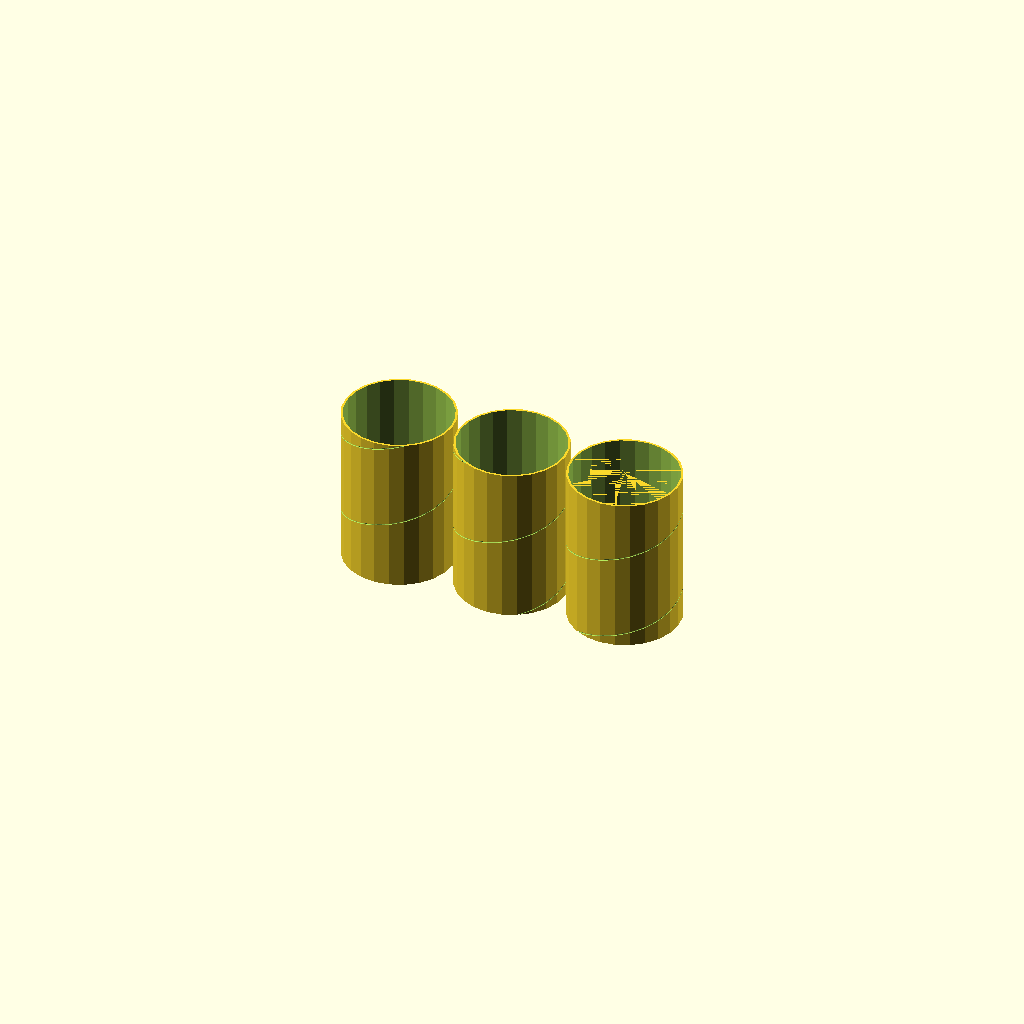
Cell 1: rendered with the file's own defaults.
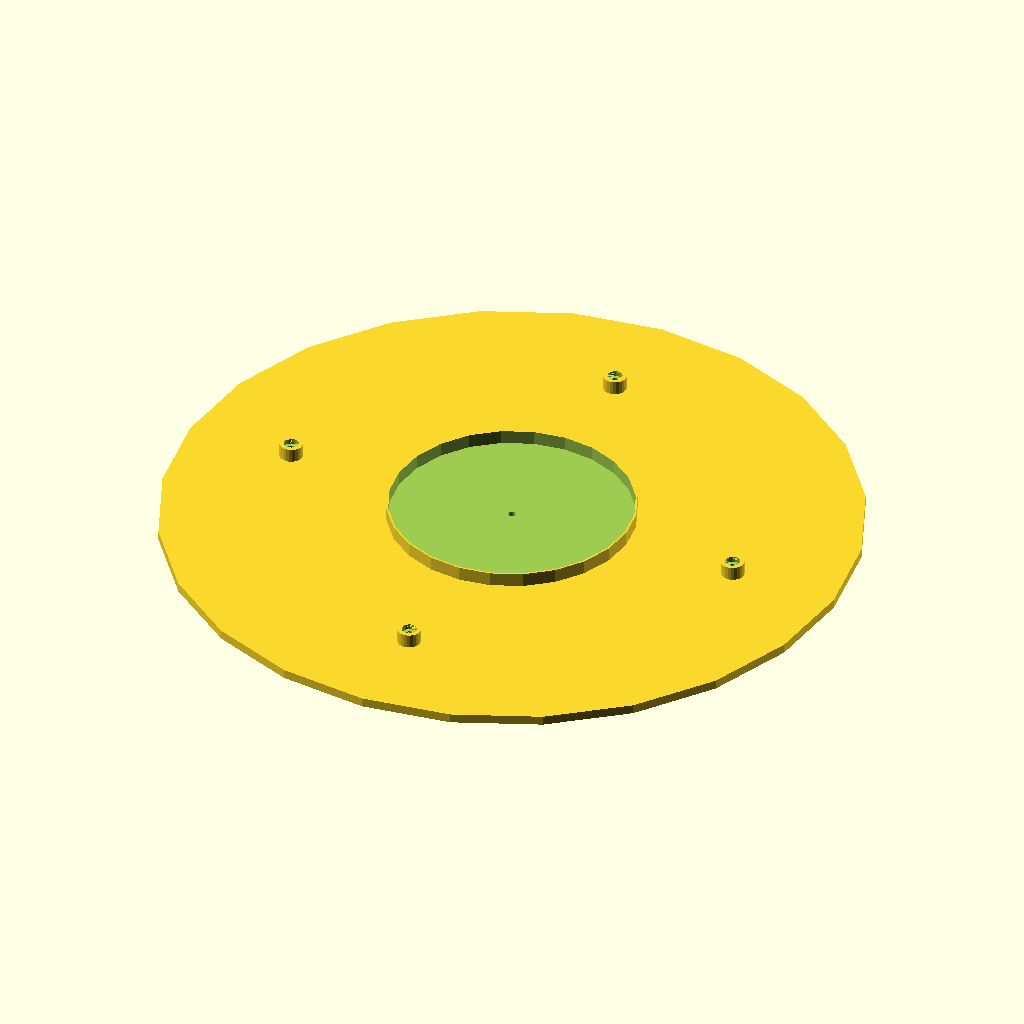
Cell 2: the same model with export_part_sel = 4.
All cells are drawn from the same view direction (rotation 55°, 0°, 25°, orthographic, colour scheme Cornfield), but the view is re-fitted for each cell, so position and scale can differ between cells as well as the parameter.
Source of the model, src/legacy/chatgpt/helical_antenna_dev_v18.scad:
//====================================================
// Печатная оснастка для геликальной антенны (спираль не выводится)
// DEV версия v18
// Helical Antenna Parametric Generator
// Проект: промышленный параметрический генератор осевой геликальной антенны
// Автор идеи: Сержант Свистофлягов
// Соавтор архитектуры: ChatGPT (OpenAI GPT-5.2)
//====================================================
// Задача: печатные детали для сборки axial-mode геликальной антенны:
// - Труба для намотки (опционально канавка-ориентир; спираль не печатается)
// - Шаблон для сверления/резки рефлектора (опционально)
// - Крепёж из 2 деталей: (A) площадка под трубу с кольцом и стойками, (B) крепление к плоскости с 4 ушами
// - Посадка под SMA на квадратной площадке со стороны рефлектора
// - Опциональный кондуктор для гибки дельта-матча (сам дельта-матч — проволока)
//
// Единицы: миллиметры
//====================================================

/* [Быстрый экспорт] */
// Выбор детали для вывода/экспорта (STL).
// Примечание: технические идентификаторы (assembly/tube/...) не переводим, чтобы код оставался простым.
export_part_sel = 3; // [0:Сборка (все вместе),1:Труба целиком,2:Труба - секция,3:Труба - все секции (разложить),4:Площадка под трубу,5:Крепление к плоскости,6:Шаблон рефлектора,7:Кондуктор дельта-матча]
export_part_list = ["assembly","tube","tube_section","tube_sections_layout","plate","wall_mount","reflector_template","delta_jig"];
export_part = export_part_list[export_part_sel];

/* [РЧ параметры] */
freq_mhz = 900;          // Рабочая частота (МГц)
target_gain_dbi = 12;     // Только для расчёта длины трубы (спираль не выводится)
polarization_sel = 0;     // [0:Правое (RHCP),1:Левое (LHCP)]
polarization_list = ["RHCP","LHCP"];
polarization = polarization_list[polarization_sel];

/* [Геометрия спирали (только для расчёта трубы)] */
circumference_factor = 1.00;  // C ≈ 1.0*λ (старт для axial-mode)
pitch_factor = 0.25;          // S ≈ 0.25*λ (старт для axial-mode)
min_turns = 5.5;
max_turns = 14;

/* [Проволока и согласование (дельта-матч)] */
wire_d = 1.2;                 // Диаметр проволоки (мм)
wire_material_sel = 0;        // [0:Медь/медный сплав,1:Латунь,2:Алюминий]
wire_material_list = ["CuAlloy","Brass","Al"];
wire_material = wire_material_list[wire_material_sel];
delta_mode_sel = 0;           // [0:Авторасчёт,1:Вручную]
delta_mode_list = ["auto","manual"];
delta_mode = delta_mode_list[delta_mode_sel];
delta_base_manual = 0;        // мм (0 = игнорировать)
delta_height_manual = 0;      // мм (0 = игнорировать)
delta_tap_manual = 0;         // мм от "заземлённого" конца по стороне треугольника (0 = игнорировать)

/* [Труба намотки] */
tube_wall = 2.0;              // mm
tube_clearance = 0.25;        // мм (посадка на кольцо)
tube_groove_enable = true;    // делать направляющую канавку (для ровной укладки проволоки)

groove_segments_per_turn = 24; // Кол-во сегментов канавки на один виток (выше = ровнее, но медленнее)

tube_groove_depth = 0.5;      // мм (глубина канавки в трубе)
tube_groove_width = 1.2;      // mm
tube_sections = 3;            // кол-во секций трубы для печати
tube_section_gap = 0.25;      // мм зазор между секциями (допуск сборки)
export_section = 0;           // какую секцию экспортировать (актуально, если выбрана "Труба - секция")
export_section_sel = 0;       // [0:1:20]
// Если твоя OpenSCAD не показывает селектор выше — пользуйся export_section.

/* [Площадка под трубу (деталь A)] */
plate_thickness = 4.0;        // mm
plate_od_extra = 14;          // мм запас за край рефлектора для прочности
spigot_height = 6.0;          // mm
standoff_count = 4;
standoff_d = 10.0;            // мм (наружный диаметр)
standoff_h = 6.0;             // мм (высота над площадкой)
clamp_screw_d = 3.2;          // мм проход под M3 (поменяй под свой крепёж)
clamp_screw_head_d = 6.4;     // опциональная выборка под шляпку
clamp_screw_head_h = 2.4;

/* [Крепление к плоскости (деталь B)] */
wall_block_thickness = 5.0;   // мм (по твоему ТЗ)
wall_block_xy = 28;           // мм габарит опорного блока (примерно квадрат)
lug_length = 10;              // mm
lug_width = 10;               // mm
lug_hole_d = 5.0;             // мм (по твоему ТЗ)
lug_pair_gap = 10;            // мм расстояние между двумя ушами на одной стороне

/* [Шаблон рефлектора] */
reflector_mode_sel = 0;       // [0:Авторазмер по частоте,1:Вручную]
reflector_mode_list = ["auto","manual"];
reflector_mode = reflector_mode_list[reflector_mode_sel];
reflector_d_manual = 120;     // мм если manual
reflector_thickness_template = 1.0;  // мм (только шаблон; реальный рефлектор обычно из металла)

/* [Разъём SMA на площадке] */
// Твой SMA: квадрат ~12.6 мм, отверстия по углам ~8 мм (центр-центр) ~8mm (center-to-center)
sma_flange_side = 12.6;       // мм (сторона квадратной площадки)
sma_hole_spacing = 8.0;       // mm (center-to-center)
sma_flange_hole_d = 2.4;      // мм (под винтики разъёма)
sma_center_hole_d = 6.6;      // мм (отверстие под тело разъёма)
sma_offset_r = 0;             // мм смещение от центра (0 = по центру)

/* [Качество рендера] */
preview_mode = true;          // Быстрый режим для превью (резко ускоряет первый рендер)
render_preset_sel = 1;        // [0:Быстро,1:Нормально,2:Красиво]
render_preset_list = ["fast","normal","pretty"];
render_preset = render_preset_list[render_preset_sel];

// Внутренняя настройка качества (не трогай, если не нужно)
$fn = (preview_mode || render_preset=="fast") ? 24 :
      (render_preset=="pretty" ? 96 : 48);


//====================================================
// Derived values
//====================================================
function clamp(x, a, b) = x < a ? a : (x > b ? b : x);

// Speed of light (mm/s)
c_mm_s = 299792458000;
freq_hz = freq_mhz * 1e6;
lambda_mm = c_mm_s / freq_hz;

// Axial-mode starting values (tube sizing only)
circ_mm = lambda_mm * circumference_factor;
tube_od = circ_mm / PI;
pitch_mm = lambda_mm * pitch_factor;

// Tube length sizing by gain rule-of-thumb
turns_raw = pow(10, (target_gain_dbi - 5.4)/10);
turns = clamp(turns_raw, min_turns, max_turns);
tube_len = turns * pitch_mm;

// Reflector diameter (auto start)
reflector_d_auto = lambda_mm * 0.85;
reflector_d = (reflector_mode == "manual") ? reflector_d_manual : reflector_d_auto;

// Plate OD: slightly larger than reflector
plate_od = reflector_d + plate_od_extra;

// Spigot geometry: tube slips OVER spigot
tube_id = tube_od - 2*tube_wall;
spigot_od = tube_id - 2*tube_clearance;
spigot_id = max(0.1, spigot_od - 2.4);

// Standoff circle radius
standoff_r = (reflector_d/2) * 0.72;

//====================================================
// Delta-match "auto" starting geometry
//====================================================
// Starting point (empirical): base ~0.18λ, height ~0.10λ, tap ~45% of height.
// Material mostly affects loss (Q); geometry dominates match.
// Expect tuning in the real build.
mat_k = (wire_material == "Brass") ? 0.995 : (wire_material == "Al") ? 0.990 : 1.000;
wd_k = 1.0 - clamp((wire_d - 1.0) * 0.002, -0.02, 0.02);

delta_base_auto = lambda_mm * 0.18 * mat_k * wd_k;
delta_height_auto = lambda_mm * 0.10 * mat_k * wd_k;
delta_tap_auto = delta_height_auto * 0.45;

delta_base = (delta_mode == "manual" && delta_base_manual > 0) ? delta_base_manual : delta_base_auto;
delta_height = (delta_mode == "manual" && delta_height_manual > 0) ? delta_height_manual : delta_height_auto;
delta_tap = (delta_mode == "manual" && delta_tap_manual > 0) ? delta_tap_manual : delta_tap_auto;

// Print computed values in OpenSCAD console
echo("==== Helical Antenna v18 (mechanical parts only) ====");
echo("freq_mhz=", freq_mhz, " lambda_mm=", lambda_mm);
echo("tube_od(mm)=", tube_od, " tube_len(mm)=", tube_len, " pitch(mm)=", pitch_mm, " turns=", turns);
echo("reflector_d(mm)=", reflector_d);
echo("Delta-match (start) base(mm)=", delta_base, " height(mm)=", delta_height, " tap(mm)=", delta_tap);
echo("Polarization=", polarization);
echo("tube_sections=", tube_sections, " export_section=", export_section);

//====================================================
// Modules
//====================================================

module drill_hole(d, h, cbore_d=0, cbore_h=0) {
    cylinder(d=d, h=h, center=false);
    if (cbore_d > 0 && cbore_h > 0)
        translate([0,0,h-cbore_h]) cylinder(d=cbore_d, h=cbore_h, center=false);
}


// Быстрый "стержень" между двумя точками (для канавки). Нам достаточно цилиндра.
module rod_between(p0, p1, d) {
    v = [p1[0]-p0[0], p1[1]-p0[1], p1[2]-p0[2]];
    h = norm(v);
    if (h > 0) {
        // Ось Z -> вектор v (быстро, без hull/sphere)
        ax = cross([0,0,1], v);
        axn = norm(ax);
        ang = acos(v[2] / h);

        translate(p0) {
            if (axn < 1e-9) {
                cylinder(d=d, h=h, center=false);
            } else {
                rotate(a=ang, v=ax) cylinder(d=d, h=h, center=false);
            }
        }
    }
}

module sma_flange_holes(th) {
    for (sx=[-1,1], sy=[-1,1]) {
        translate([sx*sma_hole_spacing/2, sy*sma_hole_spacing/2, 0])
            cylinder(d=sma_flange_hole_d, h=th, center=false);
    }
}

module sma_center_hole(th) {
    cylinder(d=sma_center_hole_d, h=th, center=false);
}

module plate_part() {
    // Part A: plate + spigot + standoffs
    difference() {
        union() {
            cylinder(d=plate_od, h=plate_thickness);

            translate([0,0,plate_thickness])
                difference() {
                    cylinder(d=spigot_od + 4.0, h=spigot_height);
                    translate([0,0,-0.01]) cylinder(d=spigot_od, h=spigot_height+0.02);
                }

            for (i=[0:standoff_count-1]) {
                ang = 360*i/standoff_count;
                translate([standoff_r*cos(ang), standoff_r*sin(ang), plate_thickness])
                    cylinder(d=standoff_d, h=standoff_h);
            }
        }

        // Central clamp screw
        translate([0,0,-0.01])
            cylinder(d=clamp_screw_d, h=plate_thickness+spigot_height+standoff_h+0.02);

        // Clamp holes in standoffs
        for (i=[0:standoff_count-1]) {
            ang = 360*i/standoff_count;
            translate([standoff_r*cos(ang), standoff_r*sin(ang), -0.01])
                drill_hole(clamp_screw_d, plate_thickness+standoff_h+0.02, clamp_screw_head_d, clamp_screw_head_h);
        }

        // Tube inner clearance
        translate([0,0,plate_thickness-0.01])
            cylinder(d=tube_id + 2.0, h=spigot_height+standoff_h+0.02);
    }
}

module wall_mount_part() {
    // Part B: wall/plane mount block with 4 lugs (Ø5 holes) + clamp holes aligned to standoffs
    difference() {
        union() {
            translate([-wall_block_xy/2, -wall_block_xy/2, 0])
                cube([wall_block_xy, wall_block_xy, wall_block_thickness]);

            // Two lugs on +Y side
            for (k=[-1,1]) {
                translate([k*(lug_pair_gap/2), wall_block_xy/2, 0])
                    translate([-lug_width/2, 0, 0])
                        cube([lug_width, lug_length, wall_block_thickness]);
            }
            // Two lugs on -Y side
            for (k=[-1,1]) {
                translate([k*(lug_pair_gap/2), -wall_block_xy/2 - lug_length, 0])
                    translate([-lug_width/2, 0, 0])
                        cube([lug_width, lug_length, wall_block_thickness]);
            }
        }

        // Four Ø5 through-holes in lugs
        for (side=[1,-1]) for (k=[-1,1]) {
            y0 = (side==1) ? (wall_block_xy/2 + lug_length/2) : (-wall_block_xy/2 - lug_length/2);
            translate([k*(lug_pair_gap/2), y0, -0.01])
                cylinder(d=lug_hole_d, h=wall_block_thickness+0.02);
        }

        // Clamp-screw clearance holes aligned with plate standoffs
        for (i=[0:standoff_count-1]) {
            ang = 360*i/standoff_count;
            translate([standoff_r*cos(ang), standoff_r*sin(ang), -0.01])
                cylinder(d=clamp_screw_d, h=wall_block_thickness+0.02);
        }

        // Central clamp screw
        translate([0,0,-0.01])
            cylinder(d=clamp_screw_d, h=wall_block_thickness+0.02);
    }
}

module reflector_template() {
    // Optional: printable drilling/cutting template for your metal reflector.
    difference() {
        cylinder(d=reflector_d, h=reflector_thickness_template);

        // Clamp holes
        for (i=[0:standoff_count-1]) {
            ang = 360*i/standoff_count;
            translate([standoff_r*cos(ang), standoff_r*sin(ang), -0.01])
                cylinder(d=clamp_screw_d, h=reflector_thickness_template+0.02);
        }

        // Central clamp hole
        translate([0,0,-0.01]) cylinder(d=clamp_screw_d, h=reflector_thickness_template+0.02);

        // SMA footprint
        translate([sma_offset_r,0,-0.01]) {
            sma_center_hole(reflector_thickness_template+0.02);
            sma_flange_holes(reflector_thickness_template+0.02);
        }
    }
}

module tube_single() {
    // Труба с опциональной неглубокой канавкой-ориентиром (спираль не печатается)
    difference() {
        // Outer tube
        cylinder(d=tube_od, h=tube_len);

        // Inner bore
        translate([0,0,-0.01]) cylinder(d=tube_id, h=tube_len+0.02);

        // Shallow guide groove cutter (biting only tube_groove_depth)
        if (tube_groove_enable) {
            // В превью резко снижаем детализацию, иначе OpenSCAD будет "умирать"
            seg_per_turn = (preview_mode || render_preset=="fast") ? max(8, floor(groove_segments_per_turn/3)) : groove_segments_per_turn;
            steps = max( max(24, ceil(turns*seg_per_turn)), ceil(tube_len/2) );
            r_cut = tube_od/2 - tube_groove_depth/2;

            for (i=[0:steps-1]) {
                t0 = i/steps;
                t1 = (i+1)/steps;
                z0 = t0*tube_len;
                z1 = t1*tube_len;
                a0 = 360*turns*t0 * ((polarization=="RHCP") ? 1 : -1);
                a1 = 360*turns*t1 * ((polarization=="RHCP") ? 1 : -1);

                p0 = [r_cut*cos(a0), r_cut*sin(a0), z0];
                p1 = [r_cut*cos(a1), r_cut*sin(a1), z1];
                rod_between(p0, p1, tube_groove_width);
            }
        }
    }
}

module tube_section(idx=0) {
    seg_len = (tube_len - (tube_sections-1)*tube_section_gap) / tube_sections;
    z0 = idx*(seg_len + tube_section_gap);

    // Move section to origin for export convenience
    translate([0,0,-z0])
        intersection() {
            tube_single();
            translate([-tube_od, -tube_od, z0])
                cube([2*tube_od, 2*tube_od, seg_len]);
        }
}

module tube_sections_layout() {
    // Раскладываем все секции рядом по X, чтобы можно было печатать "пачкой".
    spacing = tube_od + 6;
    for (i=[0:tube_sections-1]) {
        translate([i*spacing, 0, 0])
            tube_section(i);
    }
}

module delta_match_jig() {
    // A flat jig to bend the delta-match wire to the computed triangle.
    base_th = 4;
    peg_h = 8;
    peg_d = max(wire_d*2.2, 3.5);

    pA = [0, 0];                 // grounded end
    pB = [delta_base, 0];        // helix end (on first turn)
    pC = [0, delta_height];      // apex
    pT = [0, delta_tap];         // tap point on A->C

    pad = 10;
    w = delta_base + pad*2;
    h = delta_height + pad*2;

    translate([-pad, -pad, 0]) cube([w, h, base_th]);

    for (p=[pA,pB,pC,pT]) {
        translate([p[0], p[1], base_th])
            cylinder(d=peg_d, h=peg_h);
    }
}

module assembly() {
    // Stack view (bottom -> top): wall_mount -> reflector template (hover) -> plate -> tube
    wall_mount_part();

    // template hovering for reference
    translate([0,0,wall_block_thickness + 0.2])
        reflector_template();

    translate([0,0,wall_block_thickness + 0.2 + reflector_thickness_template + 0.2])
        plate_part();

    translate([0,0,wall_block_thickness + 0.2 + reflector_thickness_template + 0.2 + plate_thickness])
        tube_single();
}

//====================================================
// Main switch
//====================================================
if (export_part == "assembly") {
    assembly();
} else if (export_part == "tube") {
    tube_single();
} else if (export_part == "tube_section") {
    // индекс секции: 0..tube_sections-1
    // export_section_sel удобнее в Настройщике, export_section оставлен для совместимости
    idx_a = clamp(export_section_sel, 0, tube_sections-1);
    idx_b = clamp(export_section, 0, tube_sections-1);
    tube_section((export_section_sel != 0 || export_section == 0) ? idx_a : idx_b);
} else if (export_part == "tube_sections_layout") {
    tube_sections_layout();
} else if (export_part == "plate") {
    plate_part();
} else if (export_part == "wall_mount") {
    wall_mount_part();
} else if (export_part == "reflector_template") {
    reflector_template();
} else if (export_part == "delta_jig") {
    delta_match_jig();
} else {
    assembly();
}
Customizer parameters (derived from the source; name, type, default, range or options):
export_part_sel: number, default 3, options 0, 1, 2, 3, 4, 5, 6, 7
freq_mhz: number, default 900
target_gain_dbi: number, default 12
polarization_sel: number, default 0, options 0, 1
circumference_factor: number, default 1
pitch_factor: number, default 0.25
min_turns: number, default 5.5
max_turns: number, default 14
wire_d: number, default 1.2
wire_material_sel: number, default 0, options 0, 1, 2
delta_mode_sel: number, default 0, options 0, 1
delta_base_manual: number, default 0
delta_height_manual: number, default 0
delta_tap_manual: number, default 0
tube_wall: number, default 2
tube_clearance: number, default 0.25
tube_groove_enable: bool, default true
groove_segments_per_turn: number, default 24
tube_groove_depth: number, default 0.5
tube_groove_width: number, default 1.2
tube_sections: number, default 3
tube_section_gap: number, default 0.25
export_section: number, default 0
export_section_sel: number, default 0, range 0 to 20, step 1
plate_thickness: number, default 4
plate_od_extra: number, default 14
spigot_height: number, default 6
standoff_count: number, default 4
standoff_d: number, default 10
standoff_h: number, default 6
clamp_screw_d: number, default 3.2
clamp_screw_head_d: number, default 6.4
clamp_screw_head_h: number, default 2.4
wall_block_thickness: number, default 5
wall_block_xy: number, default 28
lug_length: number, default 10
lug_width: number, default 10
lug_hole_d: number, default 5
lug_pair_gap: number, default 10
reflector_mode_sel: number, default 0, options 0, 1
reflector_d_manual: number, default 120
reflector_thickness_template: number, default 1
sma_flange_side: number, default 12.6
sma_hole_spacing: number, default 8
sma_flange_hole_d: number, default 2.4
sma_center_hole_d: number, default 6.6
sma_offset_r: number, default 0
preview_mode: bool, default true
render_preset_sel: number, default 1, options 0, 1, 2
